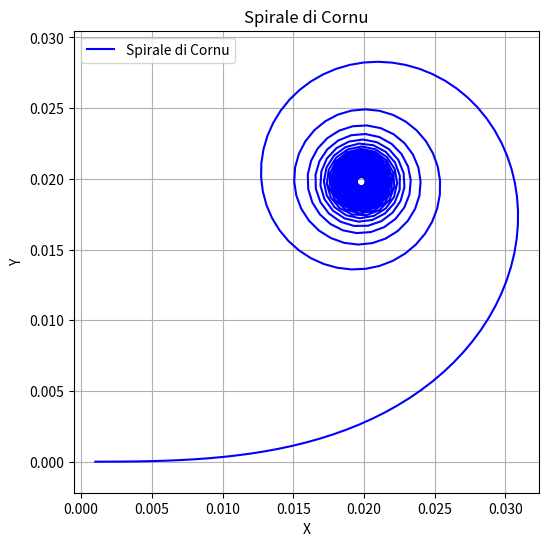

Recreate this plot in Python.
'''
La spirale di Cornu, anche conosciuta come spirale di clothoide, è una spirale logaritmica utilizzata nella progettazione di strade, ferrovie e altre infrastrutture di trasporto. La sua caratteristica principale è che la curvatura della spirale aumenta linearmente rispetto alla sua lunghezza, il che la rende utile per collegare una curva costante (cioè una curva circolare) a una retta in modo graduale e senza brusche variazioni di curvatura
'''

import numpy as np
import matplotlib.pyplot as plt

# Parametri della spirale di Cornu
L = 1.0  # Lunghezza totale della spirale
k_max = 2.0  # Curvatura massima

# Numero di punti per la curva
num_points = 1000

# Calcola la spirale di Cornu
s = np.linspace(0, L, num_points)
k = k_max * s / L
x = np.cumsum(np.cos(np.cumsum(k))) * (L / num_points)
y = np.cumsum(np.sin(np.cumsum(k))) * (L / num_points)

# Crea un grafico per visualizzare la spirale di Cornu
plt.figure(figsize=(6, 6))
plt.plot(x, y, label='Spirale di Cornu', color='blue')
plt.xlabel('X')
plt.ylabel('Y')
plt.title('Spirale di Cornu')
plt.legend()
plt.grid(True)
plt.axis('equal')
plt.show()
